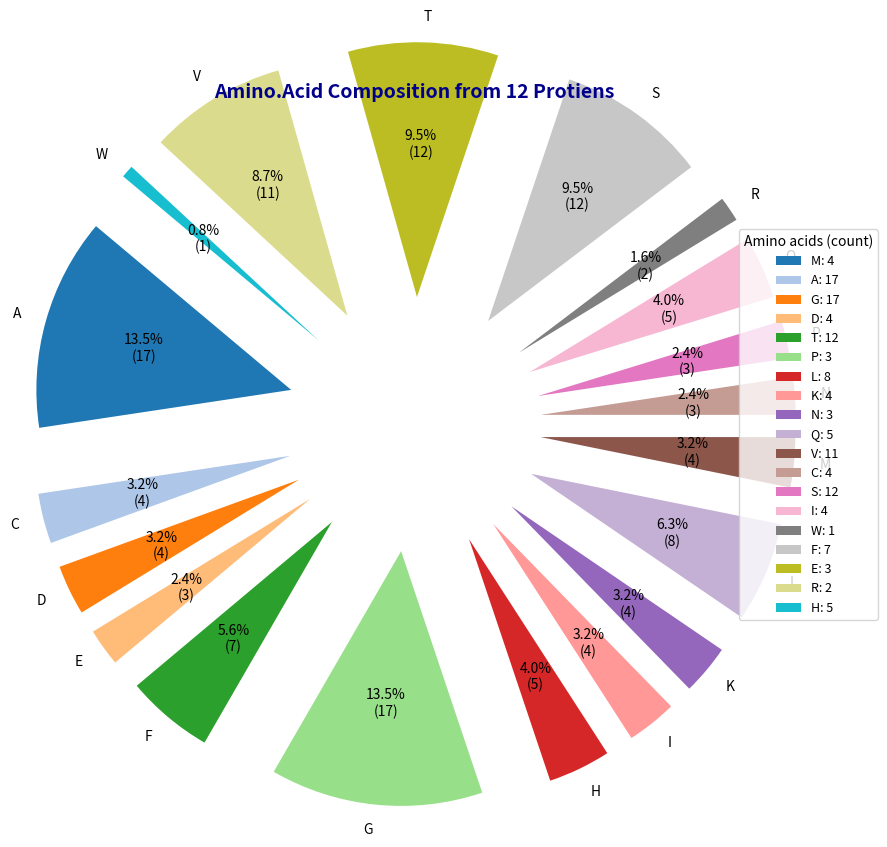

The matplotlib source for this figure:
'''Given a protein sequences, compute the amino acid composition and display it as a piechart'''
import pandas as pd
import matplotlib.pyplot as plt
from collections import Counter
# --- data ---
data = {
    "ProteinID": [f"P{i}" for i in range(1, 13)],
    "Sequence": [
        "MAGDTPLKNQV", "AAAGGTTCCSS", "MLVITGVAGGL", "WQQVVSSGGA",
        "FFTLLVVAAK", "GGGGSSSAAA", "CCDDDEEEFF", "MMNNPPQQRR",
        "KKTTSSTTGG", "VVVVAAAAFFF", "LLLIIIHHHHH", "SSSTTTGGGAA"
    ]
}
df=pd.DataFrame(data)
#---composition-----------------------------------------
all_seq="".join(df["Sequence"])
counts=Counter(all_seq)
labels,sizes=zip(*sorted(counts.items()))
#---visual------------------------------------------
cmap=plt.colormaps.get_cmap("tab20")
colors=[cmap(i) for i in range(len(labels))]
plt.figure(figsize=(9,9))
wedges,_, autotexts = plt.pie(
    sizes,
    labels=labels,
    colors=colors,
    explode=[0.5]*len(labels),
    startangle=140,
    autopct=lambda pct: f"{pct:.1f}%\n({int(pct/100*sum(sizes))})",
     textprops=dict(color="black", fontsize=10)
)
plt.legend(
    wedges,
    [f"{aa}: {cnt}" for aa, cnt in counts.items()],
    title="Amino acids (count)",
    bbox_to_anchor=(1,0.5),
    loc="center left",
    fontsize=9
)
plt.title("Amino.Acid Composition from 12 Protiens",
          fontsize=14,fontweight="bold",color="darkblue")
plt.tight_layout()
plt.show()